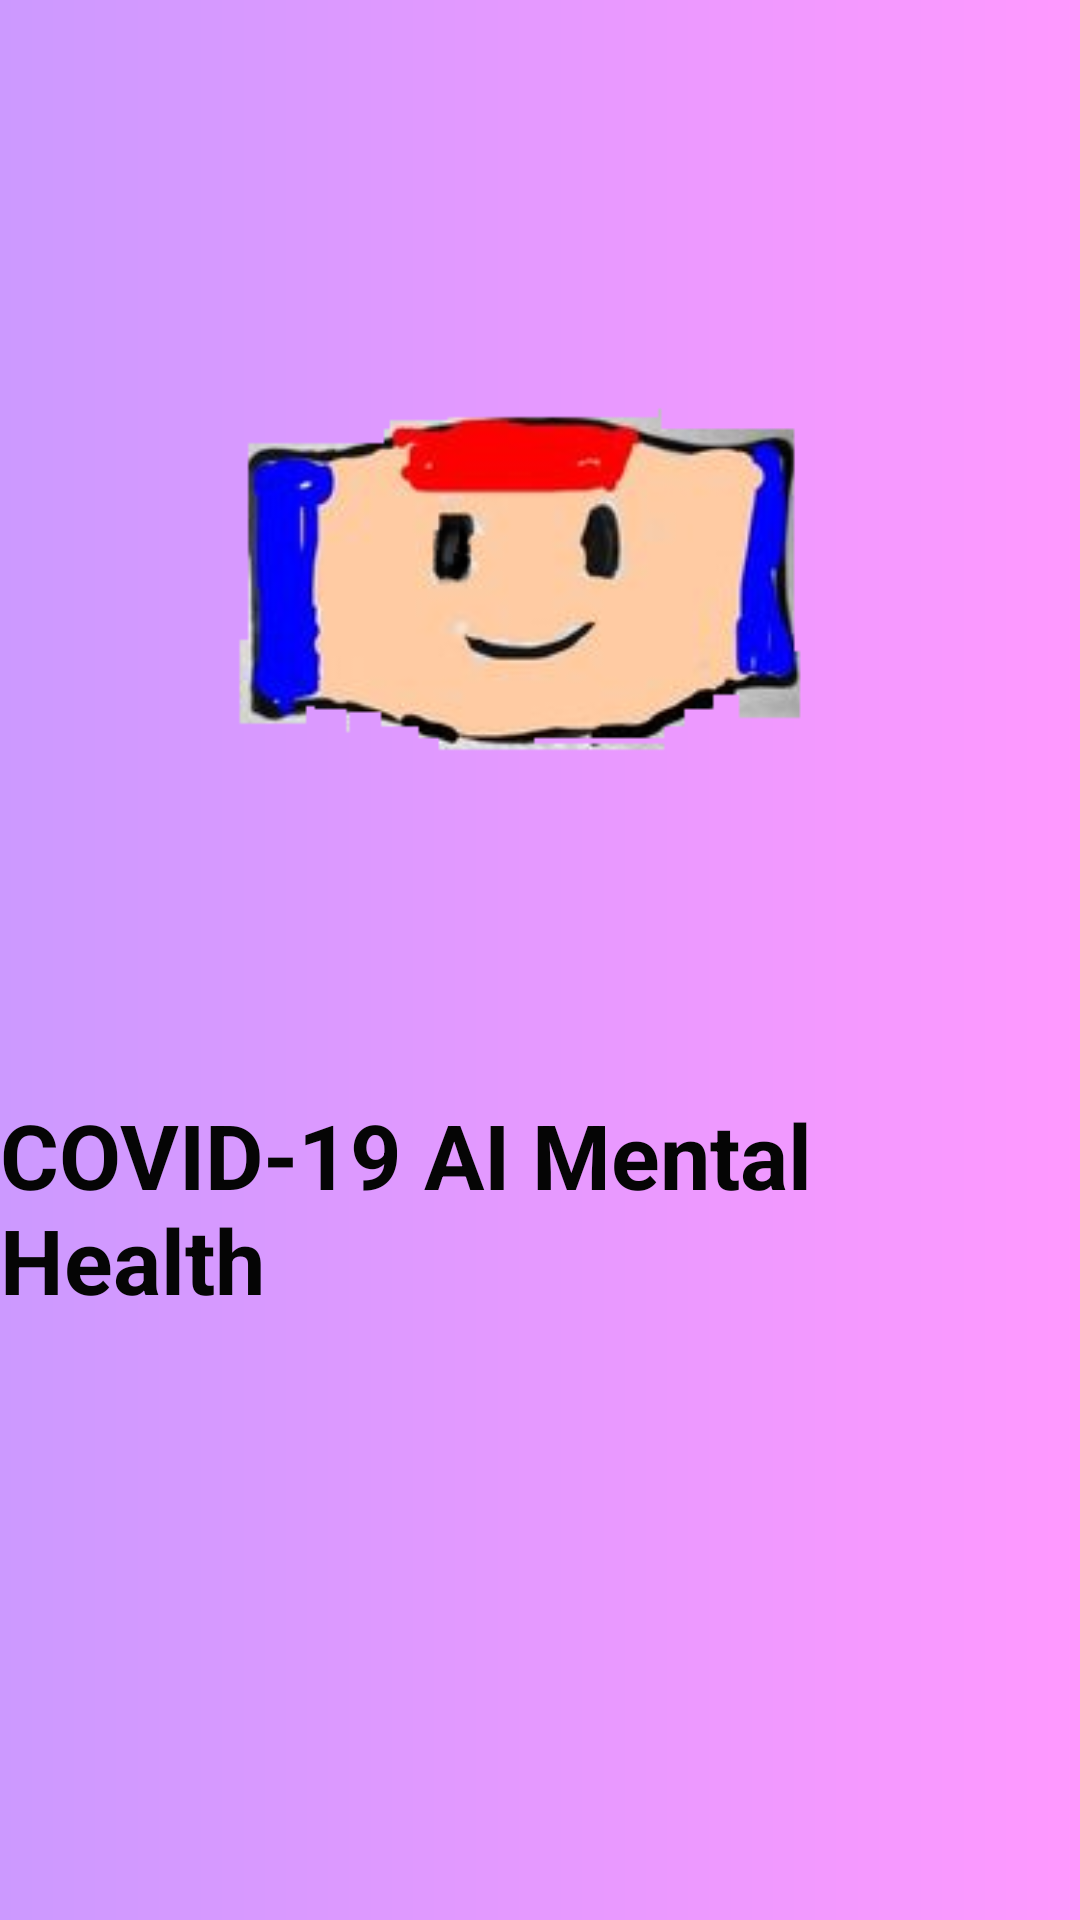

Here is an Android app screen rendered from its layout file. Give the layout XML and the strings, colors and styles it references.
<!-- AndroidManifest.xml: application theme Theme.Covid19AI -->
<!-- res/layout/activity_launching.xml -->
<?xml version="1.0" encoding="utf-8"?>
<androidx.constraintlayout.widget.ConstraintLayout xmlns:android="http://schemas.android.com/apk/res/android"
    xmlns:app="http://schemas.android.com/apk/res-auto"
    xmlns:tools="http://schemas.android.com/tools"
    android:layout_width="match_parent"
    android:layout_height="match_parent"
    android:background="@drawable/my_gradient_color"
    tools:context=".Launching">

    <ImageView
        android:id="@+id/imageView3"
        android:layout_width="wrap_content"
        android:layout_height="wrap_content"
        android:layout_marginBottom="48dp"
        android:cropToPadding="true"
        app:layout_constraintBottom_toTopOf="@+id/textView2"
        app:layout_constraintEnd_toEndOf="parent"
        app:layout_constraintHorizontal_bias="0.842"
        app:layout_constraintStart_toStartOf="parent"
        app:srcCompat="@drawable/color_launch" />

    <TextView
        android:id="@+id/textView2"
        android:layout_width="wrap_content"
        android:layout_height="wrap_content"
        android:layout_marginBottom="200dp"
        android:includeFontPadding="true"
        android:text="COVID-19 AI Mental Health"
        android:textSize="30sp"
        android:textColor="#050505"

        android:textStyle="bold"

        app:layout_constraintBottom_toBottomOf="parent"
        app:layout_constraintEnd_toEndOf="parent"
        app:layout_constraintHorizontal_bias="0.687"
        app:layout_constraintStart_toStartOf="parent" />
</androidx.constraintlayout.widget.ConstraintLayout>
<!-- resources referenced by this layout -->
<resources>
  <!-- drawable color_launch: png bitmap (drawable, 35526 bytes) -->
  <!-- drawable my_gradient_color (drawable) -->
  <?xml version="1.0" encoding="utf-8"?>
  <shape xmlns:android="http://schemas.android.com/apk/res/android">
      <gradient
          android:type="linear"
          android:angle="0"
          android:startColor="#cc99ff"
          android:endColor="#ff99ff" />
  </shape>
  <style name="Theme.Covid19AI" parent="Theme.MaterialComponents.Light">
          
          <item name="colorPrimary">@color/purple_500</item>
          <item name="colorPrimaryVariant">@color/purple_700</item>
          <item name="colorOnPrimary">@color/white</item>
          
          <item name="colorSecondary">@color/teal_200</item>
          <item name="colorSecondaryVariant">@color/teal_700</item>
          <item name="colorOnSecondary">@color/black</item>
          
          <item name="android:statusBarColor" tools:targetApi="l">?attr/colorPrimaryVariant</item>
          
      </style>
  <!-- not gathered from this repository: default colours our renderer supplied (Android Studio template values) -->
  <color name="purple_500">#FF6200EE</color>
  <color name="purple_700">#FF3700B3</color>
  <color name="teal_200">#FF03DAC5</color>
  <color name="teal_700">#FF018786</color>
  <color name="black">#FF000000</color>
  <color name="white">#FFFFFFFF</color>
</resources>
